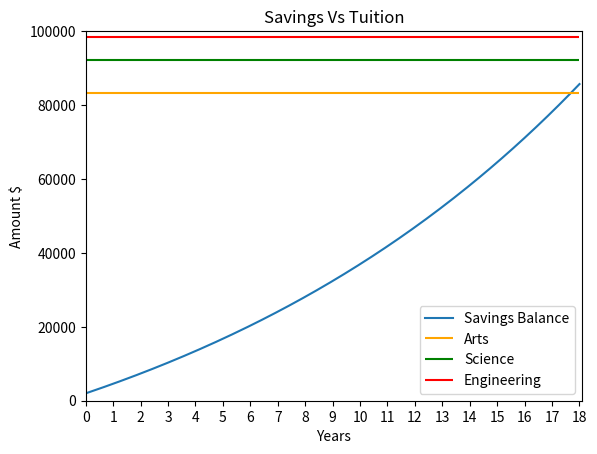

Write the Python code that produced this figure.
# Copyright (c) 2022, University of Alberta
# Electrical and Computer Engineering
# All rights reserved.
#
# Student name: jason wang (98%)
# Student CCID: jason20
# Others: Farhan Zaman (2%)
#   MatPlotLib Documentation was also refferecned to create the x axis
#
# To avoid plagiarism, list the names of persons, Version 0 author(s)
# excluded, whose code, words, ideas, or data you used. To avoid
# cheating, list the names of persons, excluding the ENCMP 100 lab
# instructor and TAs, who gave you compositional assistance.
#
# After each name, including your own name, enter in parentheses an
# estimate of the person's contributions in percent. Without these
# numbers, adding to 100%, follow-up questions may be asked.
#
# For anonymous sources, enter pseudonyms in uppercase, e.g., SAURON,
# followed by percentages as above. Email a link to or a copy of the
# source to the lab instructor before the assignment is due.
#
import matplotlib.pyplot as plt
import numpy as np

print('Version 1 - Solution')
# ------------Students edit/write their code below here--------------------------
Saving = [2000]
artTuit = [5550]
sciTuit = [6150]
engTuit = [6550]
years = np.arange(0,19)
artFinalTuit = 0
sciFinalTuit= 0
engFinalTuit = 0

for i in range(216):
    Saving += [(Saving[i]+(Saving[i]*(0.0625/12)))+200]

for i in range(21):
    artTuit += [artTuit[i]+(artTuit[i]*0.07)]
    sciTuit += [sciTuit[i]+(sciTuit[i]*0.07)]
    engTuit += [engTuit[i]+(engTuit[i]*0.07)]

for i in range(4):
    i = (i+1)*-1
    
    artFinalTuit += artTuit[i]
    sciFinalTuit += sciTuit[i]
    engFinalTuit += engTuit[i]

print(f'''The savings amount is ${format(Saving[215], '.2f')}
The cost of the Arts program is ${format(artFinalTuit,'.2f')}
The cost of the Science program is ${format(sciFinalTuit, '.2f')}
The cost of the Engineering program is ${format(engFinalTuit, '.2f')}
''')

# ------------Remove any code that is unnecessary--------------------------

fig,ax = plt.subplots()
ax.plot(Saving)
ax.hlines(artFinalTuit,0 ,216, colors = 'orange')
ax.hlines(sciFinalTuit,0 ,216, colors = 'g')
ax.hlines(engFinalTuit,0 ,216, colors = 'r')
plt.title("Savings Vs Tuition")
plt.axis([0,217,0,100000])
ax.set(xticks= range(0,217,12), xticklabels=years)
plt.xlabel("Years")
plt.ylabel("Amount $")
plt.legend(['Savings Balance', 'Arts', 'Science', 'Engineering'], loc = 'lower right')
plt.show()


